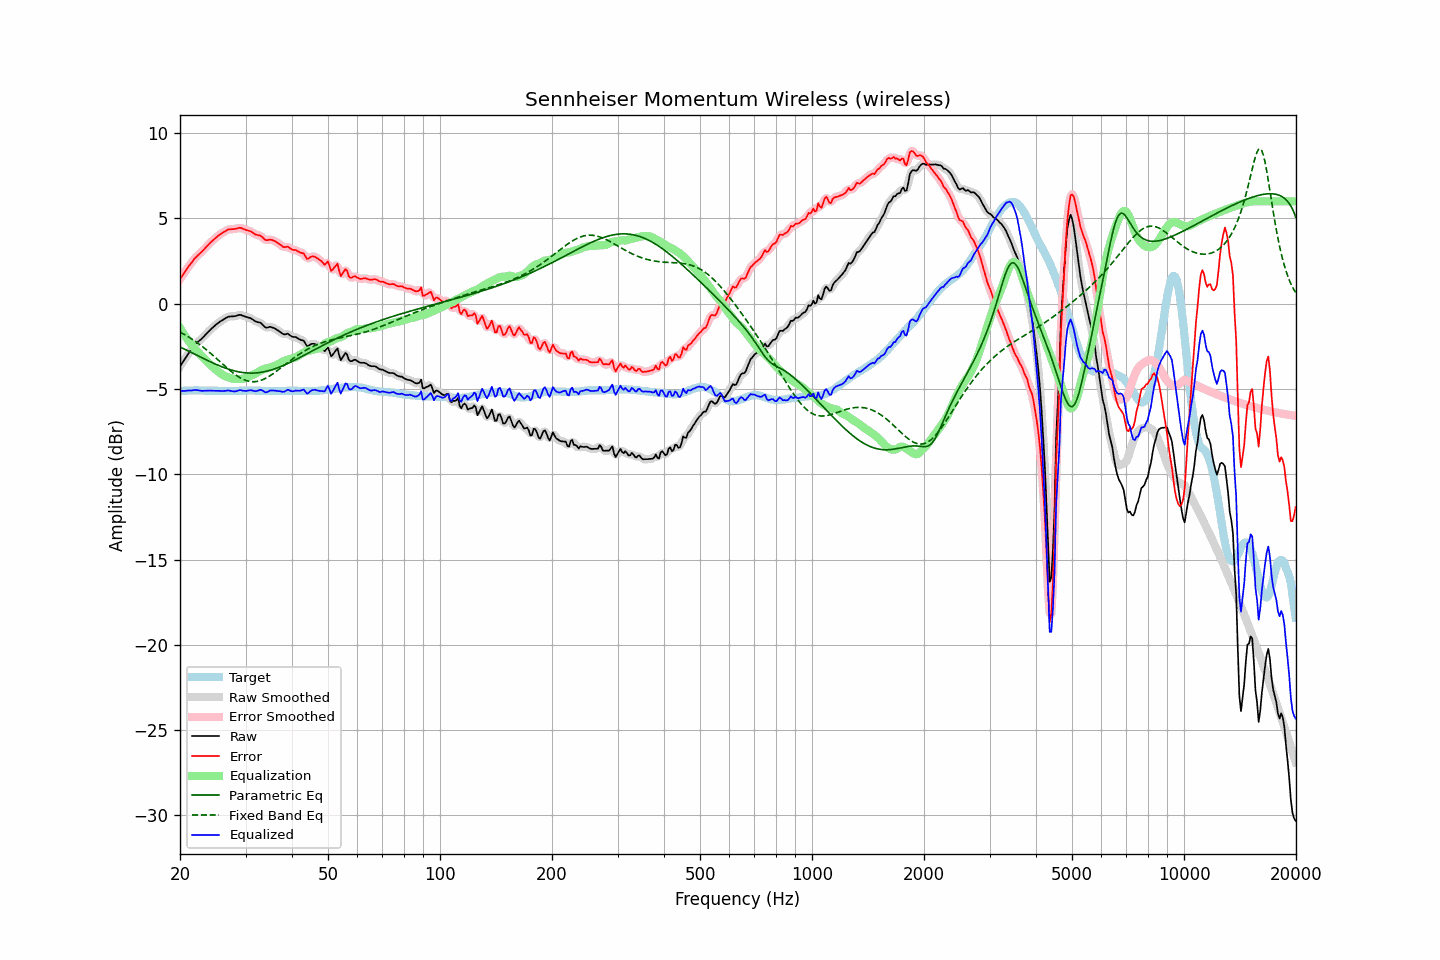

The table this chart was drawn from, first rows:
frequency, raw, error, smoothed, error_smoothed, equalization, parametric_eq, fixed_band_eq, equalized_raw, equalized_smoothed, target
20.00, -3.68, 1.44, -3.68, 1.44, -1.42, -2.54, -1.66, -5.11, -5.11, -5.12
20.20, -3.53, 1.58, -3.53, 1.58, -1.58, -2.58, -1.71, -5.11, -5.11, -5.11
20.40, -3.39, 1.71, -3.39, 1.72, -1.73, -2.63, -1.77, -5.12, -5.11, -5.10
20.61, -3.25, 1.86, -3.24, 1.86, -1.87, -2.67, -1.82, -5.11, -5.11, -5.10
20.81, -3.09, 2.00, -3.10, 2.00, -2.01, -2.72, -1.87, -5.10, -5.10, -5.09
21.02, -2.95, 2.14, -2.96, 2.13, -2.14, -2.76, -1.93, -5.09, -5.09, -5.09
21.23, -2.82, 2.26, -2.82, 2.26, -2.27, -2.81, -1.99, -5.09, -5.09, -5.08
21.44, -2.70, 2.38, -2.70, 2.39, -2.39, -2.86, -2.05, -5.09, -5.08, -5.08
21.66, -2.57, 2.51, -2.57, 2.51, -2.50, -2.90, -2.11, -5.08, -5.07, -5.08
21.87, -2.44, 2.64, -2.45, 2.63, -2.61, -2.95, -2.17, -5.06, -5.06, -5.08
22.09, -2.34, 2.73, -2.34, 2.73, -2.72, -3.00, -2.24, -5.06, -5.06, -5.07
22.31, -2.25, 2.82, -2.25, 2.82, -2.82, -3.04, -2.31, -5.07, -5.07, -5.07
22.54, -2.17, 2.91, -2.17, 2.91, -2.92, -3.09, -2.38, -5.09, -5.09, -5.08
22.76, -2.09, 3.00, -2.09, 3.00, -3.01, -3.14, -2.45, -5.10, -5.10, -5.09
22.99, -2.00, 3.09, -2.00, 3.09, -3.11, -3.18, -2.52, -5.11, -5.11, -5.09
23.22, -1.90, 3.19, -1.90, 3.19, -3.20, -3.23, -2.59, -5.11, -5.11, -5.09
23.45, -1.80, 3.30, -1.80, 3.30, -3.30, -3.28, -2.67, -5.10, -5.10, -5.10
23.69, -1.70, 3.40, -1.70, 3.40, -3.39, -3.32, -2.75, -5.10, -5.09, -5.10
23.92, -1.60, 3.50, -1.61, 3.50, -3.49, -3.37, -2.83, -5.09, -5.09, -5.10
24.16, -1.51, 3.59, -1.51, 3.59, -3.58, -3.41, -2.91, -5.10, -5.10, -5.10
24.40, -1.43, 3.67, -1.43, 3.68, -3.68, -3.45, -2.99, -5.11, -5.10, -5.10
24.65, -1.34, 3.76, -1.34, 3.76, -3.76, -3.50, -3.07, -5.11, -5.11, -5.10
24.89, -1.26, 3.84, -1.26, 3.84, -3.84, -3.54, -3.15, -5.11, -5.11, -5.10
25.14, -1.18, 3.92, -1.18, 3.92, -3.92, -3.58, -3.24, -5.10, -5.11, -5.10
25.39, -1.11, 4.00, -1.11, 4.00, -4.00, -3.62, -3.32, -5.11, -5.11, -5.11
25.65, -1.04, 4.07, -1.04, 4.07, -4.07, -3.66, -3.41, -5.11, -5.11, -5.11
25.91, -0.98, 4.13, -0.98, 4.13, -4.14, -3.70, -3.49, -5.12, -5.12, -5.11
26.16, -0.92, 4.19, -0.92, 4.19, -4.20, -3.73, -3.58, -5.12, -5.12, -5.11
26.43, -0.86, 4.25, -0.86, 4.25, -4.25, -3.77, -3.66, -5.11, -5.11, -5.11
26.69, -0.81, 4.30, -0.81, 4.30, -4.29, -3.80, -3.74, -5.10, -5.10, -5.11
26.96, -0.76, 4.35, -0.77, 4.34, -4.32, -3.83, -3.83, -5.08, -5.09, -5.11
27.23, -0.75, 4.36, -0.75, 4.36, -4.35, -3.86, -3.91, -5.10, -5.10, -5.11
27.50, -0.74, 4.37, -0.74, 4.37, -4.38, -3.89, -3.98, -5.12, -5.12, -5.11
27.77, -0.74, 4.37, -0.74, 4.37, -4.40, -3.92, -4.06, -5.14, -5.14, -5.11
28.05, -0.73, 4.38, -0.73, 4.38, -4.41, -3.94, -4.13, -5.14, -5.14, -5.11
28.33, -0.71, 4.40, -0.71, 4.40, -4.42, -3.96, -4.20, -5.13, -5.13, -5.11
28.62, -0.68, 4.43, -0.68, 4.43, -4.42, -3.99, -4.26, -5.10, -5.10, -5.11
28.90, -0.65, 4.45, -0.66, 4.44, -4.42, -4.00, -4.32, -5.07, -5.08, -5.10
29.19, -0.66, 4.44, -0.67, 4.43, -4.41, -4.02, -4.37, -5.07, -5.08, -5.10
29.48, -0.70, 4.40, -0.70, 4.40, -4.40, -4.03, -4.42, -5.10, -5.09, -5.10
29.78, -0.73, 4.36, -0.73, 4.36, -4.38, -4.05, -4.46, -5.11, -5.11, -5.09
30.08, -0.77, 4.32, -0.77, 4.33, -4.34, -4.06, -4.50, -5.12, -5.11, -5.09
30.38, -0.79, 4.30, -0.79, 4.30, -4.30, -4.06, -4.53, -5.10, -5.10, -5.09
30.68, -0.82, 4.27, -0.82, 4.27, -4.26, -4.07, -4.55, -5.08, -5.08, -5.09
30.99, -0.85, 4.24, -0.86, 4.23, -4.22, -4.07, -4.56, -5.07, -5.08, -5.09
31.30, -0.91, 4.18, -0.91, 4.18, -4.18, -4.07, -4.57, -5.09, -5.09, -5.09
31.61, -0.97, 4.12, -0.97, 4.12, -4.14, -4.07, -4.57, -5.11, -5.11, -5.09
31.93, -1.04, 4.05, -1.03, 4.07, -4.09, -4.06, -4.57, -5.13, -5.12, -5.09
32.24, -1.07, 4.03, -1.06, 4.03, -4.04, -4.05, -4.55, -5.11, -5.10, -5.10
32.57, -1.09, 4.01, -1.09, 4.01, -3.98, -4.04, -4.53, -5.08, -5.08, -5.10
32.89, -1.11, 3.99, -1.13, 3.98, -3.93, -4.03, -4.50, -5.04, -5.06, -5.10
33.22, -1.19, 3.92, -1.20, 3.91, -3.89, -4.01, -4.47, -5.08, -5.09, -5.11
33.55, -1.28, 3.83, -1.29, 3.83, -3.85, -4.00, -4.43, -5.13, -5.13, -5.11
33.89, -1.38, 3.74, -1.36, 3.76, -3.82, -3.98, -4.39, -5.20, -5.18, -5.12
34.23, -1.40, 3.72, -1.39, 3.73, -3.79, -3.96, -4.34, -5.19, -5.17, -5.12
34.57, -1.38, 3.74, -1.39, 3.74, -3.76, -3.93, -4.28, -5.14, -5.14, -5.12
34.92, -1.35, 3.77, -1.37, 3.75, -3.73, -3.91, -4.22, -5.08, -5.10, -5.12
35.27, -1.38, 3.74, -1.38, 3.74, -3.71, -3.88, -4.16, -5.09, -5.08, -5.12
35.62, -1.41, 3.71, -1.41, 3.71, -3.68, -3.85, -4.10, -5.09, -5.09, -5.12
35.97, -1.45, 3.67, -1.46, 3.66, -3.64, -3.82, -4.03, -5.09, -5.10, -5.12
... 635 more rows
